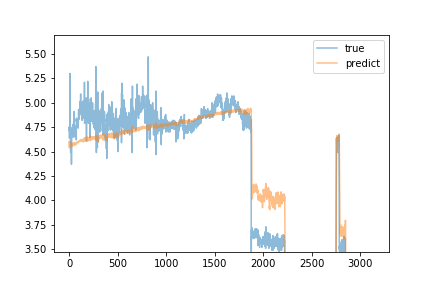

Source data for this figure (header and first rows):
predict, true
4.543, 4.64
4.607, 4.75
4.583, 4.71
4.556, 4.73
4.555, 4.76
4.563, 4.74
4.539, 4.72
4.567, 4.99
4.592, 5.3
4.59, 4.7
4.544, 4.7
4.587, 4.76
4.599, 4.75
4.582, 4.75
4.579, 4.64
4.58, 4.49
4.566, 4.74
4.587, 4.68
4.565, 4.74
4.563, 4.71
4.565, 4.71
4.562, 4.72
4.565, 4.7
4.573, 4.37
4.548, 4.68
4.588, 4.72
4.575, 4.68
4.554, 4.69
4.562, 4.74
4.567, 4.67
4.555, 4.7
4.573, 4.68
4.576, 4.68
4.573, 4.65
4.57, 4.67
4.573, 4.65
4.571, 4.69
4.571, 4.72
4.573, 4.69
4.571, 4.69
4.572, 4.78
4.581, 4.7
4.572, 4.65
4.572, 4.67
4.578, 4.76
4.583, 4.68
4.573, 4.66
4.574, 4.68
4.577, 4.66
4.574, 4.68
4.574, 4.91
4.59, 4.68
4.562, 4.7
4.574, 4.71
4.583, 4.65
4.579, 4.77
4.589, 4.67
4.578, 4.68
4.578, 4.66
4.582, 4.68
... 3,079 more rows
